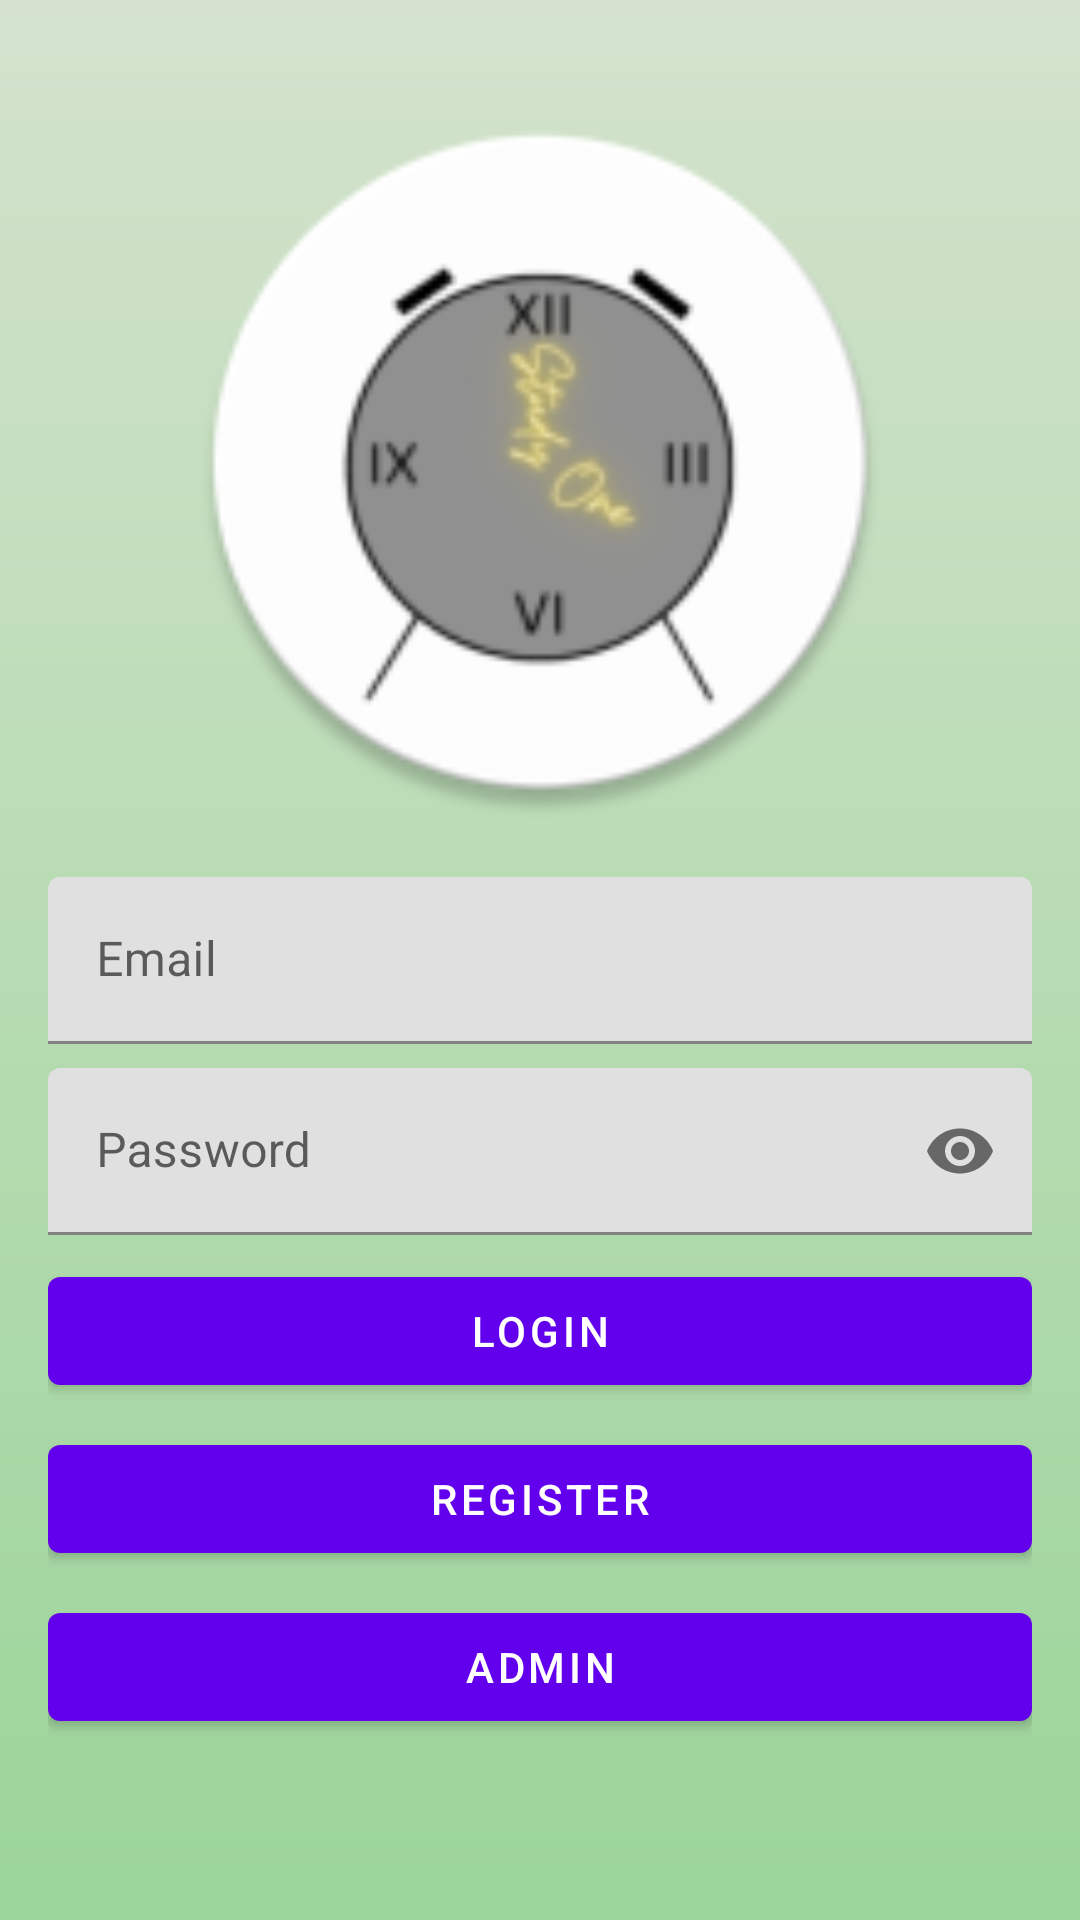

Android layout source for this screen:
<!-- AndroidManifest.xml: application theme Theme.Podejscie69 -->
<!-- res/layout/activity_main.xml -->
<?xml version="1.0" encoding="utf-8"?>
<androidx.constraintlayout.widget.ConstraintLayout xmlns:android="http://schemas.android.com/apk/res/android"
    xmlns:app="http://schemas.android.com/apk/res-auto"
    xmlns:tools="http://schemas.android.com/tools"
    android:layout_width="match_parent"
    android:layout_height="match_parent"
    android:background="@drawable/background_gradient_light"
    android:padding="16dp"
    tools:context=".MainActivity">

    <com.google.android.material.textfield.TextInputLayout
        android:id="@+id/etEmailContainer"
        android:layout_width="match_parent"
        android:layout_height="wrap_content"
        app:layout_constraintBottom_toBottomOf="parent"
        app:layout_constraintEnd_toEndOf="parent"
        app:layout_constraintStart_toStartOf="parent"
        app:layout_constraintTop_toTopOf="parent">

        <com.google.android.material.textfield.TextInputEditText
            android:id="@+id/etEmail"
            android:layout_width="match_parent"
            android:layout_height="wrap_content"
            android:hint="Email"
            android:inputType="textEmailAddress" />

    </com.google.android.material.textfield.TextInputLayout>

    <com.google.android.material.textfield.TextInputLayout
        android:id="@+id/etPasswordContainer"
        android:layout_width="match_parent"
        android:layout_height="wrap_content"
        android:layout_marginTop="8dp"
        app:layout_constraintEnd_toEndOf="parent"
        app:layout_constraintStart_toStartOf="parent"
        app:layout_constraintTop_toBottomOf="@+id/etEmailContainer"
        app:passwordToggleEnabled="true">

        <com.google.android.material.textfield.TextInputEditText
            android:id="@+id/etPassword"
            android:layout_width="match_parent"
            android:layout_height="wrap_content"
            android:hint="Password"
            android:inputType="textPassword" />

    </com.google.android.material.textfield.TextInputLayout>

    <com.google.android.material.button.MaterialButton
        android:id="@+id/bLogin"
        android:layout_width="match_parent"
        android:layout_height="wrap_content"
        android:layout_marginTop="8dp"
        android:text="Login"
        app:layout_constraintEnd_toEndOf="parent"
        app:layout_constraintStart_toStartOf="parent"
        app:layout_constraintTop_toBottomOf="@+id/etPasswordContainer" />

    <com.google.android.material.button.MaterialButton
        android:id="@+id/bRegister"
        android:layout_width="match_parent"
        android:layout_height="wrap_content"
        android:layout_marginTop="8dp"
        android:text="Register"
        app:layout_constraintEnd_toEndOf="parent"
        app:layout_constraintStart_toStartOf="parent"
        app:layout_constraintTop_toBottomOf="@+id/bLogin" />

    <com.google.android.material.button.MaterialButton
        android:id="@+id/bAdmin"
        android:layout_width="match_parent"
        android:layout_height="wrap_content"
        android:text="Admin"
        android:layout_marginTop="8dp"
        app:layout_constraintEnd_toEndOf="parent"
        app:layout_constraintHorizontal_bias="0.0"
        app:layout_constraintStart_toStartOf="parent"
        app:layout_constraintTop_toBottomOf="@+id/bRegister" />

    <ImageView
        android:id="@+id/imageView"
        android:layout_width="262dp"
        android:layout_height="237dp"
        app:layout_constraintBottom_toTopOf="@+id/etEmailContainer"
        app:layout_constraintEnd_toEndOf="parent"
        app:layout_constraintStart_toStartOf="parent"
        app:layout_constraintTop_toTopOf="parent"
        app:srcCompat="@mipmap/ic_launcher_round" />


</androidx.constraintlayout.widget.ConstraintLayout>
<!-- resources referenced by this layout -->
<resources>
  <!-- drawable background_gradient_light (drawable) -->
  <shape xmlns:android="http://schemas.android.com/apk/res/android">
      <gradient
          android:startColor="#D4E2CD"
          android:endColor="#9BD599"
          android:type="linear"
          android:angle="270"/>
  </shape>
  <!-- mipmap ic_launcher_round: png bitmap (mipmap-hdpi, 4787 bytes) -->
  <style name="Theme.Podejscie69" parent="Theme.MaterialComponents.DayNight.DarkActionBar">
          
          <item name="colorPrimary">@color/purple_500</item>
          <item name="colorPrimaryVariant">@color/purple_700</item>
          <item name="colorOnPrimary">@color/white</item>
          
          <item name="colorSecondary">@color/teal_200</item>
          <item name="colorSecondaryVariant">@color/teal_700</item>
          <item name="colorOnSecondary">@color/black</item>
          
          <item name="android:statusBarColor">?attr/colorPrimaryVariant</item>
          
          <item name="windowActionBar">false</item>
          <item name="windowNoTitle">true</item>
      </style>
  <color name="purple_500">#FF6200EE</color>
  <color name="purple_700">#FF3700B3</color>
  <color name="white">#FFFFFFFF</color>
  <color name="teal_200">#FF03DAC5</color>
  <color name="teal_700">#FF018786</color>
  <color name="black">#FF000000</color>
</resources>
